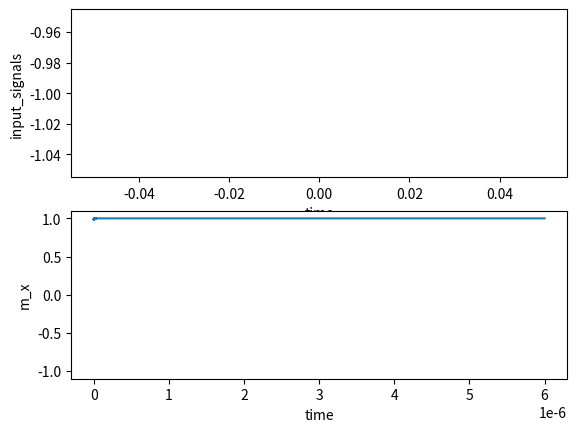

The matplotlib source for this figure:
import numpy as np
import matplotlib.pyplot as plt

# constant parameters
u0 = 12.56637e-7  # Vacuum permeability in H/m
h_bar = 1.054e-34  # Reduced Planck constant in Js
K_B = 1.38e-23  # Boltzmann's constant
uB = 9.274e-24  # Bohr magneton in J/T
gamma = 2 * uB / (h_bar * 2 * np.pi)  # Gyromagnetic ratio in 1/Ts

# parameters of devices
alpha = 0.002  # damping factor
H_x = 0.3  # applied filed along x axis
H_k = 0.3  # anisotropy field along x axis
H_d = 1.2  # demagnetization field along z axis          0.4
# j = 0.45  # DC current density in MA/cm^2
time_end = 0.2e-6  # simulation time 1e-6
t_step = 1e-11  # time step
step = int(time_end / t_step)


def module_evolution(time_step, mx, my, mz, current_density, sample_points=50):
    """
    :param time_step: the step of time evolution, i1.e. the number of sampling points
    :param mx: initial state at x axis
    :param my: initial state at y axis
    :param mz: initial state at z axis
    :param current_density: the input current density
    :param sample_points: a number, produce a points list for usage of RC learning
    :return: the matrix of all of m_x, the last state of m vector, virtual matrix
    """
    # initial states for all of matrix
    time_step = int(time_step)
    matrix_mx = []
    matrix_my = []
    matrix_mz = []

    for i1 in range(1, time_step):
        # t = i1 * t_step
        h_dl = 2000 * current_density  # field-like torque
        mx_1, my_1, mz_1 = mx, my, mz

        # normalization
        mod_vector = np.sqrt(pow(mx_1, 2) + pow(my_1, 2) + pow(mz_1, 2))
        mx_1 = mx_1 / mod_vector
        my_1 = my_1 / mod_vector
        mz_1 = mz_1 / mod_vector

        # results list
        matrix_mx.append(mx_1)
        matrix_my.append(my_1)
        matrix_mz.append(mz_1)

        N = 0  # thermal noise, 0 off, 1 on
        sigma_x = 0
        sigma_y = 0
        sigma_z = 0
        H_TH = 0.0005  # thermal field
        if N == 1:
            sigma_x = 2 * np.random.random() - 1
            sigma_y = 2 * np.random.random() - 1
            sigma_z = 2 * np.random.random() - 1
        Heff_x = H_x + H_k * mx + N * sigma_x * H_TH
        Heff_y = N * sigma_y * H_TH
        Heff_z = -H_d * mz + N * sigma_z * H_TH
        # k1
        A = gamma * Heff_y * mz - gamma * Heff_z * my
        B = u0 * gamma * h_dl * (my ** 2 + mz ** 2)
        C = gamma * Heff_z * mx - gamma * Heff_x * mz
        D = -u0 * gamma * h_dl * mx * my
        E = gamma * Heff_x * my - gamma * Heff_y * mx
        F = -u0 * gamma * h_dl * mx * mz
        a = 1 + alpha ** 2 * mz ** 2
        b = alpha * my + alpha ** 2 * mx * mz
        c = A + B - alpha * mz * (C + D)
        d = alpha * my - alpha ** 2 * mx * mz
        e = 1 + alpha ** 2 * mx ** 2
        f = E + F + alpha * mx * (C + D)
        d_mx1 = (b * f + c * e) / (a * e + b * d)
        d_mz1 = (a * f - c * d) / (a * e + b * d)
        d_my1 = C + D + alpha * mz * d_mx1 - alpha * mx * d_mz1
        mx = mx_1 + d_mx1 * t_step / 2
        my = my_1 + d_my1 * t_step / 2
        mz = mz_1 + d_mz1 * t_step / 2
        # k2
        Heff_x = H_x + H_k * mx + N * sigma_x * H_TH
        Heff_y = N * sigma_y * H_TH
        Heff_z = -H_d * mz + N * sigma_z * H_TH
        A = gamma * Heff_y * mz - gamma * Heff_z * my
        B = u0 * gamma * h_dl * (my ** 2 + mz ** 2)
        C = gamma * Heff_z * mx - gamma * Heff_x * mz
        D = -u0 * gamma * h_dl * mx * my
        E = gamma * Heff_x * my - gamma * Heff_y * mx
        F = -u0 * gamma * h_dl * mx * mz
        a = 1 + alpha ** 2 * mz ** 2
        b = alpha * my + alpha ** 2 * mx * mz
        c = A + B - alpha * mz * (C + D)
        d = alpha * my - alpha ** 2 * mx * mz
        e = 1 + alpha ** 2 * mx ** 2
        f = E + F + alpha * mx * (C + D)
        d_mx2 = (b * f + c * e) / (a * e + b * d)
        d_mz2 = (a * f - c * d) / (a * e + b * d)
        d_my2 = C + D + alpha * mz * d_mx2 - alpha * mx * d_mz2
        mx = mx_1 + d_mx2 * t_step / 2
        my = my_1 + d_my2 * t_step / 2
        mz = mz_1 + d_mz2 * t_step / 2
        # k3
        Heff_x = H_x + H_k * mx + N * sigma_x * H_TH
        Heff_y = N * sigma_y * H_TH
        Heff_z = -H_d * mz + N * sigma_z * H_TH
        A = gamma * Heff_y * mz - gamma * Heff_z * my
        B = u0 * gamma * h_dl * (my ** 2 + mz ** 2)
        C = gamma * Heff_z * mx - gamma * Heff_x * mz
        D = -u0 * gamma * h_dl * mx * my
        E = gamma * Heff_x * my - gamma * Heff_y * mx
        F = -u0 * gamma * h_dl * mx * mz
        a = 1 + alpha ** 2 * mz ** 2
        b = alpha * my + alpha ** 2 * mx * mz
        c = A + B - alpha * mz * (C + D)
        d = alpha * my - alpha ** 2 * mx * mz
        e = 1 + alpha ** 2 * mx ** 2
        f = E + F + alpha * mx * (C + D)
        d_mx3 = (b * f + c * e) / (a * e + b * d)
        d_mz3 = (a * f - c * d) / (a * e + b * d)
        d_my3 = C + D + alpha * mz * d_mx3 - alpha * mx * d_mz3
        mx = mx_1 + d_mx3 * t_step
        my = my_1 + d_my3 * t_step
        mz = mz_1 + d_mz3 * t_step
        # k4
        Heff_x = H_x + H_k * mx + N * sigma_x * H_TH
        Heff_y = N * sigma_y * H_TH
        Heff_z = -H_d * mz + N * sigma_z * H_TH
        A = gamma * Heff_y * mz - gamma * Heff_z * my
        B = u0 * gamma * h_dl * (my ** 2 + mz ** 2)
        C = gamma * Heff_z * mx - gamma * Heff_x * mz
        D = -u0 * gamma * h_dl * mx * my
        E = gamma * Heff_x * my - gamma * Heff_y * mx
        F = -u0 * gamma * h_dl * mx * mz
        a = 1 + alpha ** 2 * mz ** 2
        b = alpha * my + alpha ** 2 * mx * mz
        c = A + B - alpha * mz * (C + D)
        d = alpha * my - alpha ** 2 * mx * mz
        e = 1 + alpha ** 2 * mx ** 2
        f = E + F + alpha * mx * (C + D)
        d_mx4 = (b * f + c * e) / (a * e + b * d)
        d_mz4 = (a * f - c * d) / (a * e + b * d)
        d_my4 = C + D + alpha * mz * d_mx4 - alpha * mx * d_mz4

        d_mx = d_mx1 + 2 * d_mx2 + 2 * d_mx3 + d_mx4
        d_my = d_my1 + 2 * d_my2 + 2 * d_my3 + d_my4
        d_mz = d_mz1 + 2 * d_mz2 + 2 * d_mz3 + d_mz4
        mx_1 = mx_1 + d_mx * t_step / 6
        my_1 = my_1 + d_my * t_step / 6
        mz_1 = mz_1 + d_mz * t_step / 6
        a = (mx_1 ** 2 + my_1 ** 2 + mz_1 ** 2) ** 0.5
        mx_1 = mx_1 / a
        my_1 = my_1 / a
        mz_1 = mz_1 / a

    # virtual nodes
    # sampling the nodes from resistances list
    number_interval = int(len(matrix_mx) / sample_points)
    virtual_matrix1 = np.array(matrix_mx[1: len(matrix_mx):number_interval])

    while len(virtual_matrix1) != sample_points:
        if len(virtual_matrix1) > sample_points:
            virtual_matrix1 = virtual_matrix1[:-1]
        else:
            virtual_matrix1 = list(virtual_matrix1) + list(virtual_matrix1)[-1]
            virtual_matrix1 = np.array(virtual_matrix1)
    virtual_matrix1 = np.reshape(virtual_matrix1, (sample_points, 1))

    return matrix_mx, mx_1, my_1, mz_1, virtual_matrix1


if __name__ == '__main__':
    input_signals = list(np.random.randint(0, 2, 30))
    input_voltage = []
    for i in input_signals:
        if i == 1:
            input_voltage.append(-1)
        else:
            input_voltage.append(-1)

    m_x0, m_y0, m_z0 = 1, 0.1, 0.1  # initial values
    mx_matrix = []
    virtual_matrix, t_step_matrix = [], []
    input_voltage = [-1]
    print(input_voltage)
    for i in input_voltage:
        mx_list, m_x0, m_y0, m_z0, virtual_nodes = module_evolution(500000, mx=m_x0, my=m_y0, mz=m_z0,
                                                                    current_density=i)
        mx_matrix = mx_matrix + list(mx_list[:-1])
        virtual_matrix = virtual_matrix + list(virtual_nodes)
        print('last_state: mx, my, mz = {}, {}, {}'.format(m_x0, m_y0, m_z0))

    plt.figure()
    plt.subplot(2, 1, 1)
    plt.ylabel(r'input_signals')
    plt.xlabel('time')
    plt.plot(input_voltage)

    plt.subplot(2, 1, 2)
    time_interval = np.linspace(0, time_end * len(input_signals), len(mx_matrix))
    plt.plot(time_interval, mx_matrix)
    t1 = time_interval[0:len(time_interval):1000]
    p1 = mx_matrix[0:len(mx_matrix):1000]
    # plt.scatter(t1, p1, c='red', s=len(t1))
    # print(len(time_interval))
    # print(len(t1))
    plt.ylim(-1.1, 1.1)
    plt.ylabel(r'm_x')
    plt.xlabel('time')
    plt.show()

    # test for M-current density curve
    # input_density = 0.1*np.random.randint(-8, 8, 10)
    # input_density = [-0.2, -0.3, -0.4, -0.5]
    # print(input_density)
    # m_x0, m_y0, m_z0 = 1, 0.1, 0.1
    # # mx_matrix = []
    # for ac_value in input_density:
    #     mx_matrix = []
    #     m_x0, m_y0, m_z0 = 1, 0.1, 0.1
    #     mx_list, m_x0, m_y0, m_z0, _ = module_evolution(30000, m_x=m_x0, m_y=m_y0, m_z=m_z0, current_density=ac_value)
    #     mx_matrix = mx_matrix + list(mx_list[:-1])
    #     print('last_state: mx, my, mz = {}, {}, {}'.format(m_x0, m_y0, m_z0))
    #
    #     plt.figure()
    #     plt.plot(mx_matrix)
    # plt.show()
